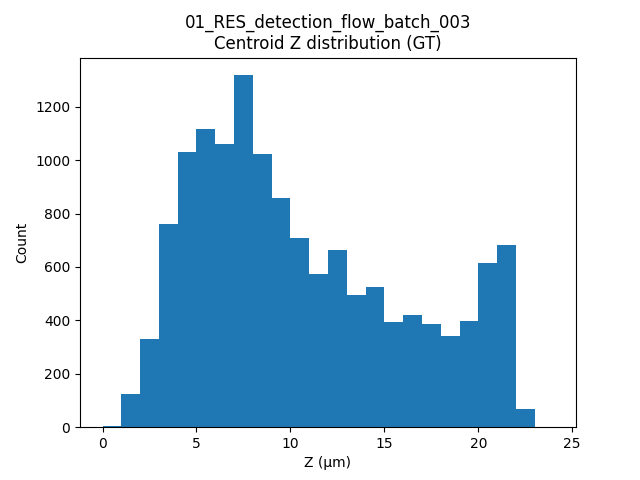

The file beside this chart, header and first rows:
label, t, centroid_z
1, 18, 15.11
2, 18, 13.49
3, 18, 5.221
6, 18, 4.622
9, 18, 1.643
10, 18, 2.99
11, 18, 3.587
14, 18, 3.718
17, 18, 5.468
18, 18, 3.427
19, 18, 11.28
20, 18, 2.797
21, 18, 10.31
24, 18, 12.52
25, 18, 3.475
26, 18, 3.87
29, 18, 3.72
30, 18, 8.381
31, 18, 3.237
32, 18, 4.414
33, 18, 10.91
34, 18, 3.618
35, 18, 10.58
38, 18, 4.486
39, 18, 3.376
40, 18, 7.584
41, 18, 4.62
42, 18, 7.417
43, 18, 8.494
44, 18, 12.78
45, 18, 9.495
46, 18, 14.14
47, 18, 9.227
48, 18, 7.434
49, 18, 1.441
52, 18, 7.486
53, 18, 6.876
56, 18, 6.498
57, 18, 4.96
58, 18, 4.544
61, 18, 6.52
62, 18, 15.82
63, 18, 17.81
64, 18, 11.17
65, 18, 4.089
68, 18, 2.737
69, 18, 8.143
70, 18, 4.947
71, 18, 7.416
72, 18, 6.105
76, 18, 12.86
83, 18, 5.292
86, 18, 5.117
87, 18, 10.81
88, 18, 18.95
89, 18, 20.09
90, 18, 7.605
91, 18, 3.993
94, 18, 5.4
95, 18, 15.75
... 13,828 more rows
